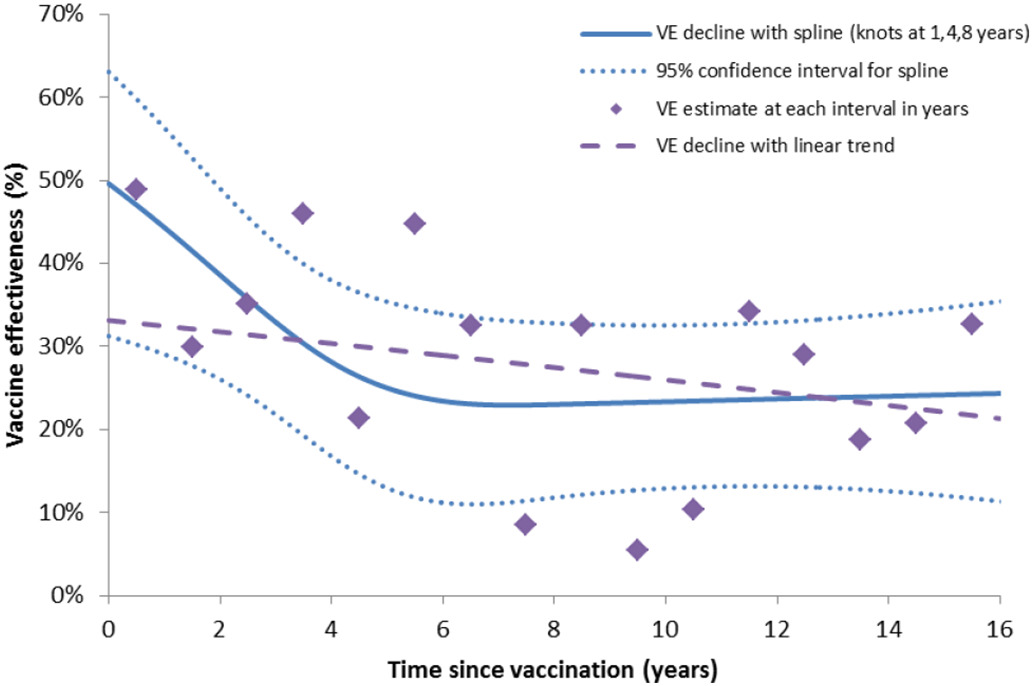

Data behind this chart, as committed beside it:
x, y
9.225, 49.02
9.658, 30
10.08, 35.12
10.53, 46.1
10.97, 21.71
11.41, 44.88
11.84, 32.44
12.28, 8.537
12.71, 32.44
13.14, 5.366
13.59, 10.49
14.04, 34.15
14.46, 29.02
14.91, 18.78
15.34, 20.73
15.78, 32.44
